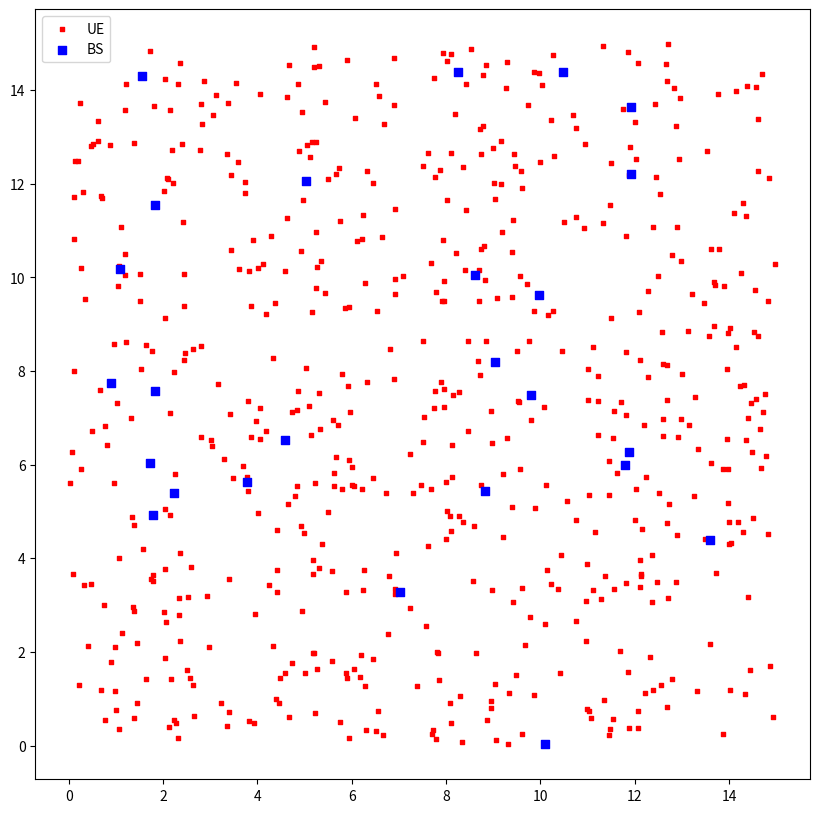

Reproduce this figure in Python. (Note: this script raises an exception after producing the figure.)
import numpy as np
import matplotlib.pyplot as plt
import random
import math
import time

#-------------------------------------------Function for Allocation------------------------------------------------------------------------------
def allocation_fun(closest_base_station, base_station, user_slice_needed, user_bw_required):
  if base_station[closest_base_station].max_users < base_station[closest_base_station].current_users:
    print("Maximum user limit reached for BS, so cannot be served at this moment")
  else:
    print("Chances are request might be served based on the availability of resources")
    #Check if user slice is eMBB
    if user_slice_needed == 'eMBB':
      #Check no of active_(Slice) user is less than max_(Slice) user
      if base_station[closest_base_station].active_eMBB < base_station[closest_base_station].max_eMBB:
        #Check if user bw required is less than current bw available
        if user_bw_required < base_station[closest_base_station].current_bw: 
          #Allocate the BW to user
          print("User request for the corresponding slice with the required Bandwidth is served")
          #Parameters to be changed or updated after allocation
          #Increase the current user for that BS by 1
          base_station[closest_base_station].current_users = base_station[closest_base_station].current_users + 1
          # Decrease the user BW from the current BW available at that BS 
          base_station[closest_base_station].current_bw = base_station[closest_base_station].current_bw - user_bw_required
          # Increase the active no of user for eMBB slice by 1
          base_station[closest_base_station].active_eMBB = base_station[closest_base_station].active_eMBB + 1
          return True

        #Check if user bw can be served using reserved bw + current bw
        elif user_bw_required <= (base_station[closest_base_station].current_bw + base_station[closest_base_station].reserved_bw):
          #Allocate BW to user using reserved BW
          print("User request for the corresponding slice with the required Bandwidth is served but using reserved bandwidth")
          # Parameters to be changed after the allocation of BW
          #Increase the current user for that BS by 1
          base_station[closest_base_station].current_users = base_station[closest_base_station].current_users + 1
          # Increase the active no of user for eMBB slice by 1
          base_station[closest_base_station].active_eMBB = base_station[closest_base_station].active_eMBB + 1
          # Decrease the user BW from the current BW and also from reserved BW available at that BS
          # Assume c_bw = 30 and r_bw = 20 so p_c_bw = 30
          base_station[closest_base_station].partial_current_bw = base_station[closest_base_station].current_bw
          # c_bw = 0 i.e all current_bw is used so we need to use reserved bw
          base_station[closest_base_station].current_bw = 0
          # p_r_bw = 45 - 30 = 15
          base_station[closest_base_station].partial_reserved_bw = user_bw_required - base_station[closest_base_station].partial_current_bw
          # r_bw = 20 - 15 = 5 i.e only 5 units is reserved and rest 15 is allocated
          base_station[closest_base_station].reserved_bw = base_station[closest_base_station].reserved_bw - base_station[closest_base_station].partial_reserved_bw
          return True
        
        else:
          print("We cannot serve you using our reserved bandwidth also")
          return False
      else:
        print("We cannot serve you because the number of active user for eMBB slice is more than the BS can serve at a time, Let me check if we can connect to other BS")
        return False

      #Check if user slice is uRLLC
    elif user_slice_needed == 'uRLLC':
      #Check no of active_(Slice) user is less than max_(Slice) user
      if base_station[closest_base_station].active_uRLLC < base_station[closest_base_station].max_uRLLC:
        #Check if user bw required is less than current bw available
        if user_bw_required < base_station[closest_base_station].current_bw: 
          #Allocate the BW to user
          print("User request for the corresponding slice with the required Bandwidth is served")
          #Parameters to be changed or updated after allocation
          #Increase the current user for that BS by 1
          base_station[closest_base_station].current_users = base_station[closest_base_station].current_users + 1
          # Decrease the user BW from the current BW available at that BS 
          base_station[closest_base_station].current_bw = base_station[closest_base_station].current_bw - user_bw_required
          # Increase the active no of user for uRLLC slice by 1
          base_station[closest_base_station].active_uRLLC = base_station[closest_base_station].active_uRLLC + 1
          return True

        #Check if user bw can be served using reserved bw + current bw
        elif user_bw_required <= (base_station[closest_base_station].current_bw + base_station[closest_base_station].reserved_bw):
          #Allocate BW to user using reserved BW
          print("User request for the corresponding slice with the required Bandwidth is served but using reserved bandwidth")
          # Parameters to be changed after the allocation of BW
          #Increase the current user for that BS by 1
          base_station[closest_base_station].current_users = base_station[closest_base_station].current_users + 1
          # Increase the active no of user for uRLLC slice by 1
          base_station[closest_base_station].active_uRLLC = base_station[closest_base_station].active_uRLLC + 1
          # Decrease the user BW from the current BW and also from reserved BW available at that BS
          # Assume c_bw = 30 and r_bw = 20 so p_c_bw = 30
          base_station[closest_base_station].partial_current_bw = base_station[closest_base_station].current_bw
          # c_bw = 0 i.e all current_bw is used so we need to use reserved bw
          base_station[closest_base_station].current_bw = 0
          # p_r_bw = 45 - 30 = 15
          base_station[closest_base_station].partial_reserved_bw = user_bw_required - base_station[closest_base_station].partial_current_bw
          # r_bw = 20 - 15 = 5 i.e only 5 units is reserved and rest 15 is allocated
          base_station[closest_base_station].reserved_bw = base_station[closest_base_station].reserved_bw - base_station[closest_base_station].partial_reserved_bw
          return True
        
        else:
          print("We cannot serve you using our reserved bandwidth also")
          return False
      else:
        print("We cannot serve you because the number of active user for uRLLC slice is more than the Base Station can serve at a time, Let me check if we can connect to other BS")
        return False

      #Check if user slice is mMTC
    elif user_slice_needed == 'mMTC':
      #Check no of active_(Slice) user is less than max_(Slice) user
      if base_station[closest_base_station].active_mMTC < base_station[closest_base_station].max_mMTC:
        #Check if user bw required is less than current bw available
        if user_bw_required < base_station[closest_base_station].current_bw: 
          #Allocate the BW to user
          print("User request for the corresponding slice with the required Bandwidth is served")
          #Parameters to be changed or updated after allocation
          #Increase the current user for that BS by 1
          base_station[closest_base_station].current_users = base_station[closest_base_station].current_users + 1
          # Decrease the user BW from the current BW available at that BS 
          base_station[closest_base_station].current_bw = base_station[closest_base_station].current_bw - user_bw_required
          # Increase the active no of user for mMTC slice by 1
          base_station[closest_base_station].active_mMTC = base_station[closest_base_station].active_mMTC + 1
          return True

        #Check if user bw can be served using reserved bw + current bw
        elif user_bw_required <= (base_station[closest_base_station].current_bw + base_station[closest_base_station].reserved_bw):
          #Allocate BW to user using reserved BW
          print("User request for the corresponding slice with the required Bandwidth is served but using reserved bandwidth")
          # Parameters to be changed after the allocation of BW
          #Increase the current user for that BS by 1
          base_station[closest_base_station].current_users = base_station[closest_base_station].current_users + 1
          # Increase the active no of user for uRLLC slice by 1
          base_station[closest_base_station].active_mMTC = base_station[closest_base_station].active_mMTC + 1
          # Decrease the user BW from the current BW and also from reserved BW available at that BS
          # Assume c_bw = 30 and r_bw = 20 so p_c_bw = 30
          base_station[closest_base_station].partial_current_bw = base_station[closest_base_station].current_bw
          # c_bw = 0 i.e all current_bw is used so we need to use reserved bw
          base_station[closest_base_station].current_bw = 0
          # p_r_bw = 45 - 30 = 15
          base_station[closest_base_station].partial_reserved_bw = user_bw_required - base_station[closest_base_station].partial_current_bw
          # r_bw = 20 - 15 = 5 i.e only 5 units is reserved and rest 15 is allocated
          base_station[closest_base_station].reserved_bw = base_station[closest_base_station].reserved_bw - base_station[closest_base_station].partial_reserved_bw
          return True
        
        else:
          print("We cannot serve you using our reserved bandwidth also")
          return False
      else:
        print("We cannot serve you because the number of active user for mMTC slice is more than the Base Station can serve at a time, Let me check if we can connect to other BS")
        return False



#------------------------------------------Function for Deallocation of Slices--------------------------------------------------------------------------
def deallocation_fun(closest_base_station, base_station, user_slice_needed, user_bw_required):
  #----------------------------eMBB slice Deallocation----------------------------------------------------------------------
  if user_slice_needed == 'eMBB':
    if base_station[closest_base_station].current_bw + user_bw_required <= base_station[closest_base_station].static_current_bw:
      base_station[closest_base_station].current_bw = base_station[closest_base_station].current_bw + user_bw_required
      #Parameters to be changed or updated after allocation
      #Decrease the current user for that BS by 1
      base_station[closest_base_station].current_users = base_station[closest_base_station].current_users - 1
      # Decrease the active no of user for eMBB slice by 1
      base_station[closest_base_station].active_eMBB = base_station[closest_base_station].active_eMBB - 1
    else:
      base_station[closest_base_station].reserved_bw = base_station[closest_base_station].reserved_bw + ((base_station[closest_base_station].current_bw + user_bw_required) - base_station[closest_base_station].static_current_bw)
      base_station[closest_base_station].partial_reserved_bw = base_station[closest_base_station].partial_reserved_bw - ((base_station[closest_base_station].current_bw + user_bw_required) - base_station[closest_base_station].static_current_bw)
      base_station[closest_base_station].current_bw = user_bw_required - ((base_station[closest_base_station].current_bw + user_bw_required) - base_station[closest_base_station].static_current_bw)
      base_station[closest_base_station].partial_current_bw = base_station[closest_base_station].partial_current_bw - base_station[closest_base_station].current_bw 
      #Parameters to be changed or updated after allocation
      #Decrease the current user for that BS by 1
      base_station[closest_base_station].current_users = base_station[closest_base_station].current_users - 1
      # Decrease the active no of user for eMBB slice by 1
      base_station[closest_base_station].active_eMBB = base_station[closest_base_station].active_eMBB - 1



  #----------------------------uRLLC slice Deallocation----------------------------------------------------------------------
  if user_slice_needed == 'uRLLC':
    if base_station[closest_base_station].current_bw + user_bw_required <= base_station[closest_base_station].static_current_bw:
      base_station[closest_base_station].current_bw = base_station[closest_base_station].current_bw + user_bw_required
      #Parameters to be changed or updated after allocation
      #Decrease the current user for that BS by 1
      base_station[closest_base_station].current_users = base_station[closest_base_station].current_users - 1
      # Decrease the active no of user for uRLLC slice by 1
      base_station[closest_base_station].active_uRLLC = base_station[closest_base_station].active_uRLLC - 1
    else:
      base_station[closest_base_station].reserved_bw = base_station[closest_base_station].reserved_bw + ((base_station[closest_base_station].current_bw + user_bw_required) - base_station[closest_base_station].static_current_bw)
      base_station[closest_base_station].partial_reserved_bw = base_station[closest_base_station].partial_reserved_bw - ((base_station[closest_base_station].current_bw + user_bw_required) - base_station[closest_base_station].static_current_bw)
      base_station[closest_base_station].current_bw = user_bw_required - ((base_station[closest_base_station].current_bw + user_bw_required) - base_station[closest_base_station].static_current_bw)
      base_station[closest_base_station].partial_current_bw = base_station[closest_base_station].partial_current_bw - base_station[closest_base_station].current_bw 
      #Parameters to be changed or updated after allocation
      #Decrease the current user for that BS by 1
      base_station[closest_base_station].current_users = base_station[closest_base_station].current_users - 1
      # Decrease the active no of user for uRLLC slice by 1
      base_station[closest_base_station].active_uRLLC = base_station[closest_base_station].active_uRLLC - 1


  #----------------------------mMTC slice Deallocation----------------------------------------------------------------------
  if user_slice_needed == 'mMTC':
    if base_station[closest_base_station].current_bw + user_bw_required <= base_station[closest_base_station].static_current_bw:
      base_station[closest_base_station].current_bw = base_station[closest_base_station].current_bw + user_bw_required
      #Parameters to be changed or updated after allocation
      #Decrease the current user for that BS by 1
      base_station[closest_base_station].current_users = base_station[closest_base_station].current_users - 1
      # Decrease the active no of user for mMTC slice by 1
      base_station[closest_base_station].active_mMTC = base_station[closest_base_station].active_mMTC - 1
    else:
      base_station[closest_base_station].reserved_bw = base_station[closest_base_station].reserved_bw + ((base_station[closest_base_station].current_bw + user_bw_required) - base_station[closest_base_station].static_current_bw)
      base_station[closest_base_station].partial_reserved_bw = base_station[closest_base_station].partial_reserved_bw - ((base_station[closest_base_station].current_bw + user_bw_required) - base_station[closest_base_station].static_current_bw)
      base_station[closest_base_station].current_bw = user_bw_required - ((base_station[closest_base_station].current_bw + user_bw_required) - base_station[closest_base_station].static_current_bw)
      base_station[closest_base_station].partial_current_bw = base_station[closest_base_station].partial_current_bw - base_station[closest_base_station].current_bw 
      #Parameters to be changed or updated after allocation
      #Decrease the current user for that BS by 1
      base_station[closest_base_station].current_users = base_station[closest_base_station].current_users - 1
      # Decrease the active no of user for uRLLC slice by 1
      base_station[closest_base_station].active_mMTC = base_station[closest_base_station].active_mMTC - 1




#----------------------------------------User Intialization (Take data from the user and return the corresponding requirement)--------------------------------------------------------------------
def user_data(ue_bs_min_dist, flag, required_id, user_slice):
  if flag == 0:
    ueid = int(input("User Id(0-100):"))
    user_bw_required = int(input("User Bandwidth Requirement: "))
    user_slice_needed = input("Slice Type: ")
    ue = User(ueid, user_coordx[ueid], user_coordy[ueid], user_bw_required, user_slice_needed) # User with id = 0 , loc = (x,y) with 50 units of BW requirement in 'eMBB' slice
    #ue_obj_list.append(ue)
    print("User Slice Requirement",user_slice_needed)
    print("User BW Required",user_bw_required)
    # print("id =", ue.id, "Coordinates=(",ue.bs_x,",",ue.bs_y,")","Bandwidth Required=",ue.bw_required,"SliceType:",ue.slice_type)

    # 2. Get the closest base station to the User (ex- id=0)
    local_closest_base_station = ue_bs_min_dist[ueid]
    print("Closest BS to the ueid that you gave is" , local_closest_base_station)
    return [ueid, user_bw_required, user_slice_needed, local_closest_base_station]

  elif flag == 1:
    #ueid = int(input("User Id(0-100):"))
    user_bw_required = int(input("Enter New Bandwidth Requirement: "))
    #user_slice_needed = input("Slice Type: ")
    ue = User(required_id, user_coordx[required_id], user_coordy[required_id], user_bw_required, user_slice) # User with id = 0 , loc = (x,y) with 50 units of BW requirement in 'eMBB' slice
    #ue_obj_list.append(ue)
    print("User Slice Requirement",user_slice)
    print("New BW Required",user_bw_required)
    # print("id =", ue.id, "Coordinates=(",ue.bs_x,",",ue.bs_y,")","Bandwidth Required=",ue.bw_required,"SliceType:",ue.slice_type)

    # 2. Get the closest base station to the User (ex- id=0)
    local_closest_base_station = ue_bs_min_dist[required_id]
    #print("Closest BS to the ueid that you gave is" , local_closest_base_station)
    return [required_id, user_bw_required, user_slice, local_closest_base_station]



#----------------------------Intialize the function and also call the allocation function--------------------------------------------
def user_intial_fun(flag, required_id, user_slice):
  ue_list = user_data(ue_bs_min_dist, flag, required_id, user_slice)
  ueid = ue_list[0]
  user_bw_required = ue_list[1]
  user_slice_needed = ue_list[2]
  closest_base_station_three = ue_list[3]
  closest_base_station = -1

  check = True # Set check to true
  for i in range(0,3):
    if i == 0 and check == True:
      closest_base_station = closest_base_station_three[i]
      print("---------------------Before Allocation---------------------")
      print_status(closest_base_station, base_station, user_slice_needed)
      check = allocation_fun(closest_base_station, base_station, user_slice_needed, user_bw_required)
      if check == False:
        continue
      print("---------------------After Allocation---------------------")
      print_status(closest_base_station, base_station, user_slice_needed)
      return [closest_base_station, user_slice_needed, user_bw_required, ueid]

    elif check == False:
      closest_base_station = closest_base_station_three[i]
      check = allocation_fun(closest_base_station, base_station, user_slice_needed, user_bw_required)
      if check == True:
        print("---------------------After Allocation---------------------")
        print_status(closest_base_station, base_station, user_slice_needed)
        return [closest_base_station, user_slice_needed, user_bw_required, ueid]
      else:
        continue
  
  if closest_base_station == -1:
    print("Cannot allocate any of the 3 closest base station to the UE with ueid = ",ueid, "at the moment")
    #id = ue_obj_list.pop()
    return [-1,-1,-1, ueid]


#------------------------------------------Switch Case Function------------------------------------------

def switch_case(argument, ue_obj_list):
#Logic Handlinf for SLA at admission
  if argument == 'C':
    #flag=0
    print("Connection working")
    user_intial_list = user_intial_fun(0, -1, 'XYZ') #returns list of variables
    closest_base_station = user_intial_list[0] # list[0] contains closest_base_station to which ue got connected, if not -1
    user_slice_needed = user_intial_list[1] # list[1] contains type of User Slice
    user_bw_required = user_intial_list[2] # list[2] contains Bandwidth required by the user
    ueid = user_intial_list[3] # list[3] contains user id 
    print("Allocated Successfully UE:", ueid, "BS: ", closest_base_station)
    if closest_base_station != -1:
      ue_obj_list.append(user_intial_list)

    return user_intial_list

  elif argument == 'D':
    print("Disconnection working")
    disconnect_id = int(input("Enter the UEid that you want to disconnect : "))
    for i in range(len(ue_obj_list)):
      if disconnect_id == ue_obj_list[i][3]:
        closest_base_station = ue_obj_list[i][0] # incomplete, check how to get closest_base_station
        user_slice_needed = ue_obj_list[i][1]
        user_bw_required = ue_obj_list[i][2]
        deallocation_fun(closest_base_station, base_station, user_slice_needed, user_bw_required)
        print("Deallocated successfully UE:",disconnect_id, "BS: ",closest_base_station)


#Logic for SLA handling when BW Requirement is changed by the user
  elif argument == 'S':
    #flag=1
    print("Allocating new requirement wait.......")
    required_id = int(input("Enter the UEid whose requirement you want to change: "))
    for i in range(len(ue_obj_list)):
      if required_id == ue_obj_list[i][3]:
        closest_base_station = ue_obj_list[i][0]
        user_slice_needed = ue_obj_list[i][1]
        user_bw_required = ue_obj_list[i][2]
        deallocation_fun(closest_base_station, base_station, user_slice_needed, user_bw_required)

        user_intial_list = user_intial_fun(1, required_id, user_slice_needed)
        closest_base_station = user_intial_list[0] # list[0] contains closest_base_station to which ue got connected, if not -1
        user_slice_needed = user_intial_list[1] # list[1] contains type of User Slice
        user_bw_required = user_intial_list[2] # list[2] contains Bandwidth required by the user
        ueid = user_intial_list[3] # list[3] contains user id 
        print("Allocated Successfully with New Requirement UE:", ueid, "BS: ", closest_base_station)
        if closest_base_station != -1:
          ue_obj_list.append(user_intial_list)

        return user_intial_list

      else:
        print("Invalid id ")


  elif argument == 'exit':
    print("Stopping the simulation")

  else:
    print("Invalid argument")

#------------------------------------------(Printing Status)-----------------------------------------------------------------------------
def print_status(closest_base_station, base_station, user_slice_needed):
  if user_slice_needed == 'eMBB':
    print("Active eMBB user in a Base Station:",base_station[closest_base_station].active_eMBB)
    print("Max eMBB user in a Base Station:",base_station[closest_base_station].max_eMBB)
  elif user_slice_needed == 'uRLLC':
    print("Active uRLLC user in a Base Station:",base_station[closest_base_station].active_uRLLC)
    print("Max uRLLC user in a Base Station:",base_station[closest_base_station].max_uRLLC)
  elif user_slice_needed == 'mMTC':
    print("Active mMTC user in a Base Station:",base_station[closest_base_station].active_mMTC)
    print("Max mMTC user in a Base Station:",base_station[closest_base_station].max_mMTC)

  print("Current User in a Base Station :",base_station[closest_base_station].current_users)
  print("Current BW Available : ",base_station[closest_base_station].current_bw)
  print("Reserved BW Available : ",base_station[closest_base_station].reserved_bw)
  print("Partial Current BW Available : ",base_station[closest_base_station].partial_current_bw)
  print("Partial Reserved BW Available : ",base_station[closest_base_station].partial_reserved_bw)
  print("-------------------------------------------------------------")

#-----------------Area of a Square------------------------------------------------------------------------
def square_area(x1, y1, x2, y2, x3, y3, x4, y4):

    side = x2 - x1
    area = side * side
    return area

area = square_area(0, 0, 15, 0, 0, 15, 15, 15)
#print(area)

#---------------------Calculate x,y coordinates of a Base Station-----------------------------------------
n = 25 # number of points (Base Station)

a = np.random.uniform(low = 0, high = 15, size = 25)
b = np.random.uniform(low = 0, high = 15, size = 25)

# x,y coordinates of 25 base station
bs_coordx = [int(i) for i in a]
bs_coordy = [int(i) for i in b]

# print(coordx)
# print(coordy)

#----------------------------------------------------------------------------------------------------------
# Resource Element
# class resource_element:
#   def __init__(self, modulation_scheme, quality) -> None:
#     self.m_s = modulation_scheme
#     self.q = quality

#----------------------Base Station Class------------------------------------------------------------------
# Base Station Class
# Assumptions 100 resource blocks , 4 x 4 MIMO in downlink with 20MHz channel bandwidth in FDD mode, with 64 QAM (6 bits/symbol) the throughput will be 300Mbps
class BaseStation:
  def __init__(self, x, y, max_users, current_users, total_bw, current_bw, reserved_bw, static_current_bw, static_reserved_bw, partial_current_bw, partial_reserved_bw, active_eMBB, active_uRLLC, active_mMTC, max_eMBB, max_uRLLC, max_mMTC) -> None:
      self.bs_x = x # x coord of base station 's'
      self.bs_y = y # y coord of base station 's'
      self.max_users = max_users # max no of users allowed per base station 's' 
      self.current_users = current_users # total no of users available per base station 's' (including all slices) 
      self.total_bw = total_bw # total bw available in base station 's'
      self.current_bw = current_bw # shows current bw available
      self.reserved_bw = reserved_bw # bw reserved for future use
      self.static_current_bw = static_current_bw #Initial current_bw, it's not going to change
      self.static_reserved_bw = static_reserved_bw #Initial reserved_bw, it's not going to change
      self.partial_current_bw = partial_current_bw # How much partial current_bw is used when allocating with reserved BW 
      self.partial_reserved_bw = partial_reserved_bw # How much partial reserved_bw is used when allocating with reserved BW
      self.active_eMBB = active_eMBB # active no of users for eMBB slice type in BS 's'
      self.active_uRLLC = active_uRLLC # active no of users for uRLLC slice type in BS 's'
      self.active_mMTC = active_mMTC # active no of users for mMTC slice type in BS 's'
      self.max_eMBB = max_eMBB # max no of users for eMBB slice type per BS 's'
      self.max_uRLLC = max_uRLLC # max no of users for uRLLC slice type per BS 's'
      self.max_mMTC = max_mMTC # max no of users for mMTC slice type per BS 's'



#------------------User Class-----------------------------------------------------------------------------
class User:
  def __init__(self, ueid, x, y, bw_required, slice_type) -> None:
      self.id = ueid
      self.bs_x = x # x coord of user 'u'
      self.bs_y = y # y coord of user 'u'
      self.bw_required = bw_required # BW requirement from the user
      self.slice_type = slice_type # Slice type from user



base_station = [] # base_station list stores BS object for each BS 
for i in range(0,25):
  #(x, y, max_users, current_users, total_bw, current_bw, reserved_bw, static_current_bw, static_reserved_bw, partial_current_bw, partial_reserved_bw, active_eMBB, active_uRLLC, active_mMTC, max_eMBB, max_uRLLC, max_mMTC)
  bs_obj = BaseStation(bs_coordx[i], bs_coordy[i], random.randint(20,30), 0, 100, 80, 20, 80, 20, 0, 0, 0, 0, 0, 10, 7, 3)
  base_station.append(bs_obj)

#------------------------Starting of the program flow (main function)-------------------------------------
#----------------------Total No of users across area or BS------------------------------------------------
#Calculate total no of users spread across all base station
total_users=0
max_user_per_bs = [] #Maximum no of user a single BS(0-24) can serve
for i in range(0,25):
  total_users = total_users + base_station[i].max_users
  max_user_per_bs.append(base_station[i].max_users)

print("Total Users across all BS: ",total_users)

#----------------------Graph Plotting----------------------------------------------------------------------

a1 = np.random.uniform(low = 0, high = 15, size = total_users)
b1 = np.random.uniform(low = 0, high = 15, size = total_users)

fig = plt.figure(figsize=(10,10))
ax1 = fig.add_subplot(111)

ax1.scatter(a1, b1, s=10, c='r', marker="s", label='UE')
ax1.scatter(a, b, s=30, c='b', marker="s", label='BS')
plt.legend(loc='upper left')
plt.show()

# ------------------X,Y coordinates of each user----------------------------------------------------------
user_coordx = [int(i) for i in a1] # user_coordx is a list that store 'x' coordinates of all users
user_coordy = [int(i) for i in b1] # user_coordy is a list that store 'y' coordinates of all users

# print(user_coordx)
# print(user_coordy)

#---------------Find distance of a UE from all the base station-------------------------------------------
temp_dist_list = []
ue_bs_min_dist = [] #Stores 3 closest BS from each UE(0 to totalusers-1)
for j in range(0,total_users):
  for i in range(0,25):
    ue = [user_coordx[j], user_coordy[j]]
    bs = [bs_coordx[i],bs_coordy[i]]
    temp_dist = math.dist(ue, bs) 
    temp_dist_list.append(temp_dist)
  #---------------Finding base station closer to UE-------------------------------------------------------
  min_index_list = []
  #---------------------------------First BS(index) closer to UE ------------------------------------------
  first_min_dist = min(temp_dist_list) # Minimum dist from the list stored in first_min_dist
  first_min_index = temp_dist_list.index(first_min_dist) #find the Index of first_min_dist
  min_index_list.append(first_min_index) # Index stored in the list
  temp_dist_list.remove(first_min_dist) # Remove the 1st minimum from the list


  #---------------------------------Second BS(index) closer to UE----------------------------------------
  second_min_dist = min(temp_dist_list) # Minimum dist from the list stored in first_min_dist
  second_min_index = temp_dist_list.index(second_min_dist) #find the Index of first_min_dist
  min_index_list.append(second_min_index) # Index stored in the list
  temp_dist_list.remove(second_min_dist) # Remove the 1st minimum from the list

  #---------------------------------Third BS(index) closer to UE--------------------------------------------
  third_min_dist = min(temp_dist_list) # Minimum dist from the list stored in first_min_dist
  third_min_index = temp_dist_list.index(third_min_dist) #find the Index of first_min_dist
  min_index_list.append(third_min_index) # Index stored in the list
  temp_dist_list.remove(third_min_dist) # Remove the 1st minimum from the list

  ue_bs_min_dist.append(min_index_list) # Stores the list of index of a 3 BS which is closer to UE
  temp_dist_list.clear()
print("Index of all BS that is closer to UE starting from 0-(total_user - 1)\n",ue_bs_min_dist)



# #-------------------------User Allocation to the Base Station--------------------------------------------

# ueid_list = [] # Stores the list of all ueid return by user_data()
ue_obj_list = [] # Stores the UE obj (we are storing the order in which the request comes, we will process based on that)
# user_bw_required_list = [] # Stores the bw_required for all user
# user_slice_needed_list = [] # Stores the user_slice_needed for all user
# closest_base_station_list = [] # Stores the closest_base_station for all the user

# for i in range(50):
#   closest_base_station_list.append(0)
#   ueid_list.append(0)
#   user_bw_required_list.append(0)
#   user_slice_needed_list.append(0)




#------------------------------Collect the data from user_intial_function and call with the user data and check if it can be allocated or not-------------------------------------
# user_intial_list = user_intial_fun() #returns list of variables
# closest_base_station = user_intial_list[0] # list[0] contains closest_base_station to which 
# user_slice_needed = user_intial_list[1] # list[1] contains type of User Slice
# user_bw_required = user_intial_list[2] # list[2] contains Bandwidth required by the user
# ueid = user_intial_list[3] # list[3] contains user id 

#---------------------------Simulation Part-------------------------------------------
while(1):
  ip = input("Enter 'C' for Connect, 'D' for Disconnect, 'S' for staying connected and requirement change and 'exit' for exiting : ")
  data_list = switch_case(ip,ue_obj_list)

  if ip == 'C' or ip == 'D' or ip == 'S':
    time.sleep(20)

  elif ip == 'exit':
    break

  else:
    continue



#------------------------------------------------------------------------------------------------------
# print("---------------------Before De-Allocation---------------------")
# print_status(closest_base_station, base_station, user_slice_needed)

# deallocation_fun(closest_base_station, base_station, user_slice_needed, user_bw_required)

# print("---------------------After De-Allocation---------------------")
# print_status(closest_base_station, base_station, user_slice_needed)



